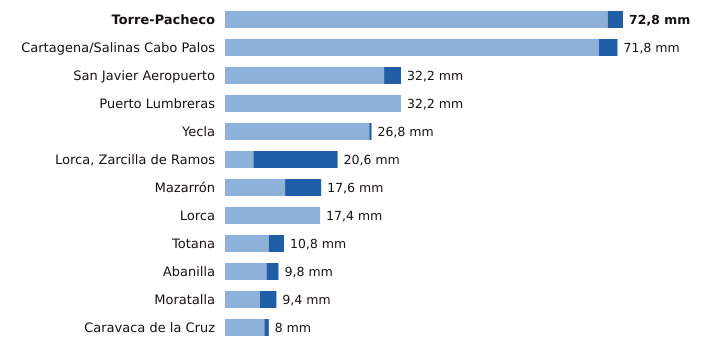

Values plotted in this chart, from the file beside it:
estacion, provincia, indicativo, mm_6_dias_anteriores, mm_hoy, mm_7_dias, horas_de_hoy
Torre-Pacheco, Murcia, 7026X, 70.0, 2.8, 72.8, 20
Cartagena/Salinas Cabo Palos, Murcia, 7019X, 68.4, 3.4, 71.8, 19
San Javier Aeropuerto, Murcia, 7031X, 29.1, 3.1, 32.2, 20
Puerto Lumbreras, Murcia, 7211B, 32.2, 0.0, 32.2, 19
Yecla, Murcia, 7275C, 26.4, 0.4, 26.8, 20
Lorca, Zarcilla de Ramos, Murcia, 7203A, 5.2, 15.4, 20.6, 20
Mazarrón, Murcia, 7007Y, 11.0, 6.6, 17.6, 19
Lorca, Murcia, 7209, 17.4, 0.0, 17.4, 20
Totana, Murcia, 7218Y, 8.0, 2.8, 10.8, 19
Abanilla, Murcia, 7250C, 7.6, 2.2, 9.8, 18
Moratalla, Murcia, 7080X, 6.4, 3.0, 9.4, 18
Caravaca de la Cruz, Murcia, 7119B, 7.2, 0.8, 8.0, 20
